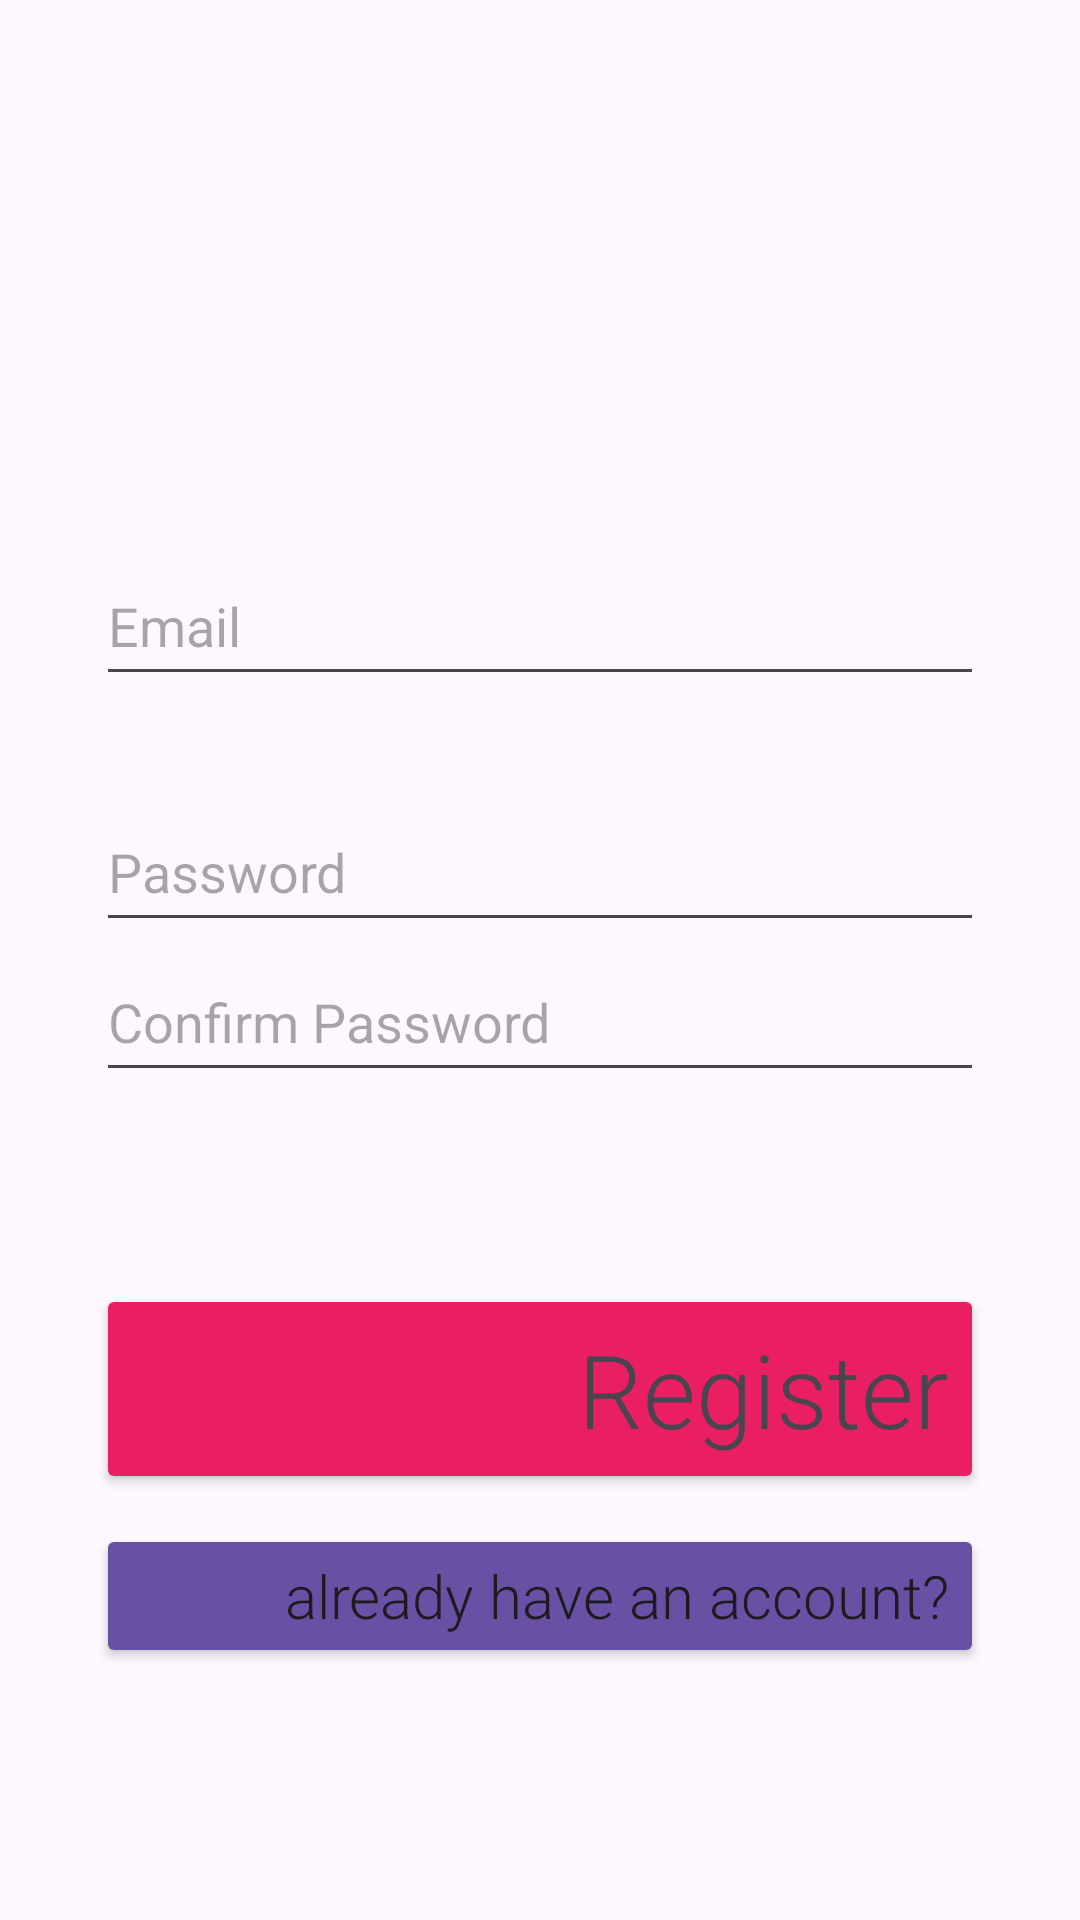

Android layout source for this screen:
<!-- AndroidManifest.xml: application theme Theme.TheHealthApp -->
<!-- res/layout/activity_register.xml -->
<?xml version="1.0" encoding="utf-8"?>
<androidx.constraintlayout.widget.ConstraintLayout xmlns:android="http://schemas.android.com/apk/res/android"
    xmlns:app="http://schemas.android.com/apk/res-auto"
    xmlns:tools="http://schemas.android.com/tools"
    android:id="@+id/main"
    android:layout_width="match_parent"
    android:layout_height="match_parent"
    tools:context=".Register">

    <LinearLayout
        android:layout_width="match_parent"
        android:layout_height="match_parent"
        android:layout_marginTop="150dp"
        android:orientation="vertical"
        app:layout_constraintBottom_toBottomOf="parent"
        app:layout_constraintEnd_toEndOf="parent"
        app:layout_constraintStart_toStartOf="parent"
        app:layout_constraintTop_toTopOf="parent">

        <EditText
            android:id="@+id/editTextEmailAddress"
            android:layout_width="match_parent"
            android:layout_height="50dp"
            android:layout_margin="32dp"
            android:ems="10"
            android:hint="Email"
            android:inputType="textEmailAddress" />

        <EditText
            android:id="@+id/editTextPassword"
            android:layout_width="match_parent"
            android:layout_height="50dp"
            android:layout_marginHorizontal="32dp"
            android:ems="10"
            android:hint="Password"
            android:inputType="textPassword" />

        <EditText
            android:id="@+id/editTextPasswordConf"
            android:layout_width="match_parent"
            android:layout_height="50dp"
            android:layout_marginHorizontal="32dp"
            android:layout_marginBottom="64dp"
            android:ems="10"
            android:hint="Confirm Password"
            android:inputType="textPassword" />

        <Button
            android:id="@+id/registerButton"
            android:layout_width="match_parent"
            android:layout_height="70dp"
            android:layout_marginHorizontal="32dp"
            android:backgroundTint="#E91E63"
            android:fontFamily="sans-serif-light"
            android:onClick="registerPressed"
            android:text="Register"
            android:textAlignment="textEnd"
            android:textAppearance="@style/TextAppearance.AppCompat.Display1"
            app:cornerRadius="15dp"
            app:icon="@android:drawable/stat_sys_download" />

        <Button
            android:id="@+id/existingAccount"
            android:layout_width="match_parent"
            android:layout_height="wrap_content"
            android:layout_marginHorizontal="32dp"
            android:layout_marginTop="10dp"
            android:backgroundTint="#6851A5"
            android:fontFamily="sans-serif-light"
            android:onClick="accLogin"
            android:text="already have an account?"
            android:textAlignment="textEnd"
            android:textAppearance="@style/TextAppearance.AppCompat.Body1"
            android:textSize="20dp"
            app:cornerRadius="15dp"
            app:icon="@android:drawable/ic_partial_secure" />

    </LinearLayout>

</androidx.constraintlayout.widget.ConstraintLayout>
<!-- resources referenced by this layout -->
<resources>
  <style name="Theme.TheHealthApp" parent="Base.Theme.TheHealthApp" />
  <style name="Base.Theme.TheHealthApp" parent="Theme.Material3.DayNight.NoActionBar">
          
          
      </style>
</resources>
